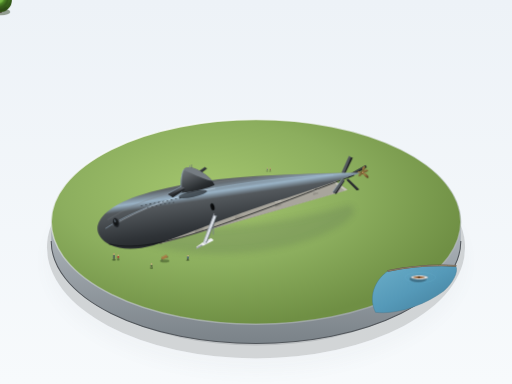
t = 0.00 s
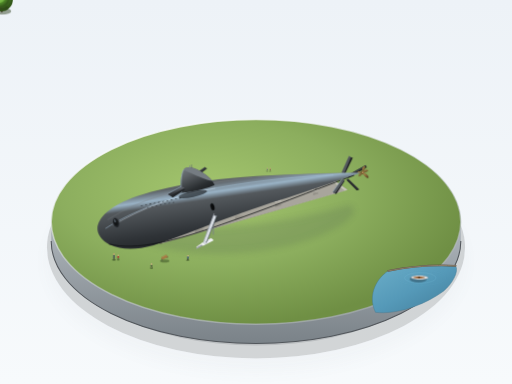
t = 1.00 s
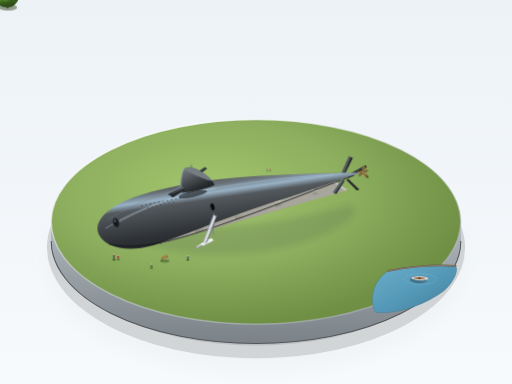
t = 3.00 s
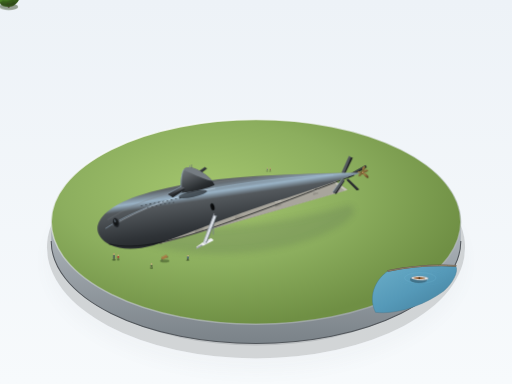
t = 4.00 s
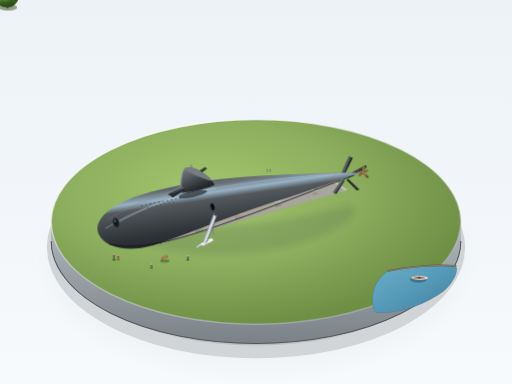
t = 5.00 s
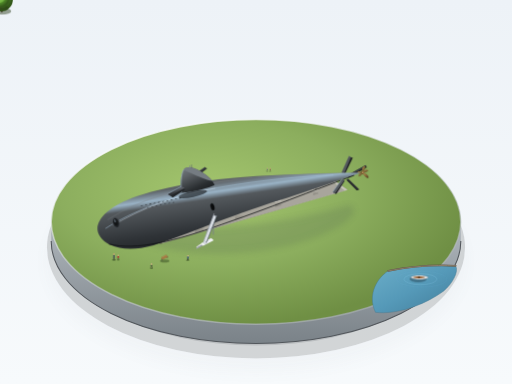
t = 7.00 s

The animated SVG that drew these frames (rendered in a browser with its animation timeline set to each time). Animation: 3 CSS @keyframes rules; one cycle of 8.00 s, repeats indefinitely.

<svg xmlns="http://www.w3.org/2000/svg" viewBox="0 0 1200 900" width="100%" height="100%">
  <defs>
    <!-- 基础背景渐变 -->
    <linearGradient id="bgGrad" x1="0%" y1="0%" x2="0%" y2="100%">
      <stop offset="0%" stop-color="#edf2f7"/>
      <stop offset="100%" stop-color="#f7fafc"/>
    </linearGradient>

    <!-- 底盘下方阴影滤镜 -->
    <filter id="softShadow" x="-20%" y="-20%" width="140%" height="140%">
      <feGaussianBlur in="SourceAlpha" stdDeviation="18"/>
      <feColorMatrix type="matrix" values="0 0 0 0 0.15   0 0 0 0 0.18   0 0 0 0 0.22  0 0 0 0.28 0"/>
      <feOffset dx="0" dy="32"/>
      <feBlend in="SourceGraphic" in2="blurOut" mode="normal"/>
    </filter>

    <filter id="modelDropShadow" x="-20%" y="-20%" width="140%" height="140%">
      <feGaussianBlur stdDeviation="7"/>
      <feColorMatrix type="matrix" values="0 0 0 0 0.08   0 0 0 0 0.12   0 0 0 0 0.08  0 0 0 0.42 0"/>
    </filter>

    <!-- 圆形底盘渐变 -->
    <linearGradient id="pedestalSide" x1="0%" y1="0%" x2="0%" y2="100%">
      <stop offset="0%" stop-color="#b0b7bd"/>
      <stop offset="100%" stop-color="#7a8288"/>
    </linearGradient>
    <linearGradient id="pedestalRim" x1="20%" y1="0%" x2="80%" y2="100%">
      <stop offset="0%" stop-color="#ffffff" stop-opacity="0.9"/>
      <stop offset="50%" stop-color="#dbe1e6" stop-opacity="0.4"/>
      <stop offset="100%" stop-color="#9aa0a6" stop-opacity="0.8"/>
    </linearGradient>

    <!-- 草坪基础渐变 -->
    <radialGradient id="lawnGrad" cx="38%" cy="36%" r="65%">
      <stop offset="0%" stop-color="#a4c66e"/>
      <stop offset="55%" stop-color="#8cae5e"/>
      <stop offset="100%" stop-color="#6f8f44"/>
    </radialGradient>

    <!-- 河水渐变与水波 -->
    <linearGradient id="riverGrad" x1="0%" y1="0%" x2="100%" y2="100%">
      <stop offset="0%" stop-color="#6baec9"/>
      <stop offset="50%" stop-color="#5599b8"/>
      <stop offset="100%" stop-color="#417c99"/>
    </linearGradient>

    <!-- 潜艇主体水滴形径向/线性明暗过渡 (30°斜俯视：左侧受光，中轴冷色细高光，下部压暗) -->
    <linearGradient id="hullLighting" x1="25%" y1="0%" x2="75%" y2="100%">
      <stop offset="0%" stop-color="#7a8087"/>
      <stop offset="18%" stop-color="#5c6165"/>
      <stop offset="28%" stop-color="#9ab3c6"/> <!-- 细长冷色高光 -->
      <stop offset="35%" stop-color="#54595d"/>
      <stop offset="65%" stop-color="#2f3337"/>
      <stop offset="90%" stop-color="#1c1e21"/>
      <stop offset="100%" stop-color="#141517"/>
    </linearGradient>

    <linearGradient id="hullTopRim" x1="0%" y1="0%" x2="100%" y2="100%">
      <stop offset="0%" stop-color="#9ea6ad" stop-opacity="0.8"/>
      <stop offset="50%" stop-color="#72777c" stop-opacity="0.3"/>
      <stop offset="100%" stop-color="#363a3d" stop-opacity="0"/>
    </linearGradient>

    <!-- 指挥塔围壳渐变 -->
    <linearGradient id="sailGrad" x1="20%" y1="0%" x2="80%" y2="100%">
      <stop offset="0%" stop-color="#70767c"/>
      <stop offset="25%" stop-color="#5c6165"/>
      <stop offset="70%" stop-color="#2a2e31"/>
      <stop offset="100%" stop-color="#191b1d"/>
    </linearGradient>

    <!-- 围壳水平舵渐变 -->
    <linearGradient id="finGrad" x1="0%" y1="0%" x2="0%" y2="100%">
      <stop offset="0%" stop-color="#63696f"/>
      <stop offset="45%" stop-color="#494d52"/>
      <stop offset="100%" stop-color="#212325"/>
    </linearGradient>

    <!-- 混凝土托架色调 -->
    <linearGradient id="cradleTop" x1="0%" y1="0%" x2="100%" y2="0%">
      <stop offset="0%" stop-color="#dcd9d0"/>
      <stop offset="100%" stop-color="#c4c1b8"/>
    </linearGradient>
    <linearGradient id="cradleSide" x1="0%" y1="0%" x2="0%" y2="100%">
      <stop offset="0%" stop-color="#b3b0a7"/>
      <stop offset="100%" stop-color="#88857d"/>
    </linearGradient>

    <!-- 铜质单螺旋桨 -->
    <linearGradient id="propellerGrad" x1="0%" y1="0%" x2="100%" y2="100%">
      <stop offset="0%" stop-color="#b89358"/>
      <stop offset="50%" stop-color="#8a6b3c"/>
      <stop offset="100%" stop-color="#543e20"/>
    </linearGradient>

    <!-- 树冠球体渐变 -->
    <radialGradient id="treeGrad1" cx="35%" cy="30%" r="65%">
      <stop offset="0%" stop-color="#8fd162"/>
      <stop offset="60%" stop-color="#57962c"/>
      <stop offset="100%" stop-color="#34591a"/>
    </radialGradient>
    <radialGradient id="treeGrad2" cx="35%" cy="30%" r="65%">
      <stop offset="0%" stop-color="#9edb72"/>
      <stop offset="65%" stop-color="#63a334"/>
      <stop offset="100%" stop-color="#3c631e"/>
    </radialGradient>

    <style>
      <![CDATA[
        /* 仅对现实中微缩模型会动的物件施加平滑 SMIL / CSS 微小动画 */
        @keyframes boatSway {
          0%, 100% {
            transform: translate(0px, 0px) rotate(0deg);
          }
          50% {
            transform: translate(3px, 2px) rotate(1.8deg);
          }
        }
        @keyframes ripplePulse {
          0%, 100% {
            opacity: 0.35;
            transform: scale(1);
          }
          50% {
            opacity: 0.7;
            transform: scale(1.08);
          }
        }
        @keyframes treeBreeze {
          0%, 100% { transform: rotate(0deg); }
          50% { transform: rotate(1.2deg); }
        }
        .anim-boat {
          transform-origin: 975px 590px;
          animation: boatSway 6.5s ease-in-out infinite;
        }
        .anim-ripple {
          transform-origin: 980px 595px;
          animation: ripplePulse 5s ease-in-out infinite;
        }
        .anim-tree {
          transform-origin: bottom center;
          animation: treeBreeze 8s ease-in-out infinite;
        }
      ]]>
    </style>
  </defs>

  <!-- 室内温和展览背景 -->
  <rect width="100%" height="100%" fill="url(#bgGrad)"/>

  <!-- ==================== 1. 圆形底座与投影 ==================== -->
  <!-- 底座接地漫射投影 -->
  <ellipse cx="600" cy="580" rx="490" ry="260" fill="#000000" opacity="0.14" filter="url(#softShadow)"/>
  <ellipse cx="600" cy="565" rx="465" ry="245" fill="#0c1218" opacity="0.12"/>

  <!-- 底座厚度侧壁 (3D 圆台侧面，厚度 45px) -->
  <path d="M 120 520 
           A 480 240 0 0 0 1080 520 
           L 1080 565 
           A 480 240 0 0 1 120 565 Z" 
        fill="url(#pedestalSide)"/>
  
  <!-- 底座底沿深色闭合线 -->
  <path d="M 120 565 A 480 240 0 0 0 1080 565" fill="none" stroke="#52575c" stroke-width="2.5"/>

  <!-- 底座顶面圆形草坪与环境裁切 -->
  <g id="diorama-surface">
    <!-- 顶面基底 -->
    <ellipse cx="600" cy="520" rx="480" ry="240" fill="url(#lawnGrad)"/>

    <!-- 底座顶面边缘高光外圈亮边 -->
    <ellipse cx="600" cy="520" rx="480" ry="240" fill="none" stroke="url(#pedestalRim)" stroke-width="3.5"/>

    <!-- 右下一角露出的一线河面 (裁剪或贴合在底座边缘) -->
    <path d="M 910 635 
             C 960 625 1015 620 1068 623
             C 1076 637 1060 665 1040 682
             C 995 715 930 738 880 732
             C 860 690 885 650 910 635 Z" 
          fill="url(#riverGrad)" stroke="#457891" stroke-width="1"/>
    
    <!-- 河岸泥地/石沿过渡微缩边缘 -->
    <path d="M 910 635 C 960 625 1015 620 1068 623" fill="none" stroke="#635848" stroke-width="4" stroke-linecap="round"/>
    <path d="M 910 635 C 960 625 1015 620 1068 623" fill="none" stroke="#968975" stroke-width="1.8" stroke-linecap="round"/>

    <!-- 河面上微微荡漾的水波与静止小船 -->
    <g class="anim-ripple">
      <ellipse cx="985" cy="650" rx="36" ry="12" fill="none" stroke="#92d5f0" stroke-width="1.5" opacity="0.45"/>
      <ellipse cx="988" cy="650" rx="55" ry="17" fill="none" stroke="#79bfde" stroke-width="1" opacity="0.3"/>
    </g>

    <!-- 一艘精致的白色/木色小船 (带有轻微运动残痕/荡漾) -->
    <g class="anim-boat">
      <!-- 船体投影 -->
      <ellipse cx="980" cy="654" rx="20" ry="8" fill="#1b3440" opacity="0.4"/>
      <!-- 船壳 -->
      <path d="M 962 650 C 970 644 995 644 1004 650 C 998 656 972 657 962 650 Z" fill="#eef2f5" stroke="#75828a" stroke-width="1"/>
      <!-- 船舱内木座 -->
      <path d="M 967 650 C 974 647 990 647 997 650 C 992 653 975 654 967 650 Z" fill="#9e693d"/>
      <rect x="980" y="647.5" width="4" height="4.5" fill="#54371f"/>
    </g>
  </g>

  <!-- ==================== 2. 展示坑与混凝土托架 ==================== -->
  <g id="dry-dock-pit">
    <!-- 艇体与托架投在草坪与坑内的柔和整体阴影 -->
    <g opacity="0.5" filter="url(#modelDropShadow)">
      <path d="M 330 520 
               C 420 535 560 550 820 480 
               C 850 495 810 540 680 575 
               C 510 615 350 590 270 540 
               C 280 525 305 515 330 520 Z" fill="#1e2d14"/>
    </g>

    <!-- 浅浅的长方形混凝土展示坑 (带微透视：左前近、右后远) -->
    <!-- 坑外沿阴影 -->
    <polygon points="340,545 780,420 815,445 375,572" fill="#587334" opacity="0.8"/>
    <!-- 坑底面 -->
    <polygon points="348,546 775,424 808,447 381,570" fill="#a8a59c"/>
    <!-- 坑侧壁受光面与背光面 (左内壁背光，后内壁受光) -->
    <polygon points="340,545 348,546 381,570 375,572" fill="#75736c"/>
    <polygon points="340,545 780,420 775,424 348,546" fill="#8e8c84"/>
    <polygon points="780,420 815,445 808,447 775,424" fill="#c7c4bb"/>
    <polygon points="375,572 381,570 808,447 815,445" fill="#dedbd2"/>

    <!-- 混凝土托架并排排列 (沿展示坑轴线排列 5 座，承托艇体，高度不超过直径1/4) -->
    <!-- 托架 5 (靠近艇尾最细处) -->
    <g id="cradle-5">
      <polygon points="730,442 742,439 746,446 734,449" fill="url(#cradleTop)"/>
      <polygon points="734,449 746,446 746,454 734,457" fill="url(#cradleSide)"/>
      <path d="M 732 443 Q 738 446 744 441" fill="none" stroke="#52504b" stroke-width="2"/>
    </g>
    <!-- 托架 4 -->
    <g id="cradle-4">
      <polygon points="640,466 655,462 660,471 645,475" fill="url(#cradleTop)"/>
      <polygon points="645,475 660,471 660,481 645,485" fill="url(#cradleSide)"/>
      <path d="M 642 468 Q 650 472 658 465" fill="none" stroke="#52504b" stroke-width="2.5"/>
    </g>
    <!-- 托架 3 (艇体中段) -->
    <g id="cradle-3">
      <polygon points="545,492 563,487 569,498 551,503" fill="url(#cradleTop)"/>
      <polygon points="551,503 569,498 569,510 551,515" fill="url(#cradleSide)"/>
      <path d="M 547 494 Q 557 500 567 491" fill="none" stroke="#52504b" stroke-width="3"/>
    </g>
    <!-- 托架 2 (最粗处附近：前三分之一) -->
    <g id="cradle-2">
      <polygon points="450,518 470,512 477,525 457,531" fill="url(#cradleTop)"/>
      <polygon points="457,531 477,525 477,540 457,546" fill="url(#cradleSide)"/>
      <path d="M 452 520 Q 463 528 475 516" fill="none" stroke="#52504b" stroke-width="3.5"/>
    </g>
    <!-- 托架 1 (靠近艇首圆钝处) -->
    <g id="cradle-1">
      <polygon points="365,542 382,537 388,548 371,553" fill="url(#cradleTop)"/>
      <polygon points="371,553 388,548 388,561 371,566" fill="url(#cradleSide)"/>
      <path d="M 367 544 Q 376 550 386 541" fill="none" stroke="#52504b" stroke-width="3"/>
    </g>
  </g>

  <!-- ==================== 3. 朴茨茅斯大青花鱼号潜艇主体 (AGSS-569) ==================== -->
  <!-- 
    姿态与透视规范：
    - 从艇首一侧斜向俯视 (艇首朝向左下/前，艇尾收尖朝向右上/后)
    - 完整水滴形回转体（Albacore 革命性水滴艇体）
    - 比例严格遵守：长宽比约 7.5:1，最粗处在前三分之一 (约 x=420-460 区域)
    - 表面光滑无阶梯、无平直甲板
    - 左上 45° 漫射光：背光压暗，沿体侧留冷色亮条高光
  -->
  <g id="submarine-albacore">

    <!-- 艇尾 X 形舵叶之——背侧两片（在艇身绘制前先绘制远端叶片以确立层叠透视） -->
    <!-- X 舵左上舵叶（向左上方斜立） -->
    <g id="x-rudder-upper-left">
      <!-- 舵叶侧厚度 -->
      <polygon points="803,405 820,368 827,370 807,411" fill="#202224"/>
      <!-- 舵叶正面中灰受光 -->
      <polygon points="801,404 818,366 822,368 805,409" fill="#505459" stroke="#686d73" stroke-width="0.8"/>
    </g>
    <!-- X 舵右上舵叶（向右上方斜立，受光少，偏暗） -->
    <g id="x-rudder-upper-right">
      <polygon points="814,411 856,388 860,392 817,417" fill="#1a1c1e"/>
      <polygon points="815,410 857,387 859,389 817,415" fill="#3c4044"/>
    </g>

    <!-- 单螺旋桨（暗铜色 #8a6b3c，位于艇尾最末端尖轴后） -->
    <g id="propeller" transform="translate(850, 404)">
      <!-- 桨毂圆锥 -->
      <ellipse cx="0" cy="0" rx="3.5" ry="4.5" fill="#543e20"/>
      <!-- 桨叶 1 (上) -->
      <path d="M 0,-2 C -4,-12 4,-16 6,-14 C 7,-10 3,-4 1,-1 Z" fill="url(#propellerGrad)" stroke="#594424" stroke-width="0.5"/>
      <!-- 桨叶 2 (右下) -->
      <path d="M 1,1 C 11,3 15,11 13,13 C 9,14 4,8 0,2 Z" fill="url(#propellerGrad)" stroke="#594424" stroke-width="0.5"/>
      <!-- 桨叶 3 (左下) -->
      <path d="M -1,1 C -10,6 -13,0 -11,-2 C -8,-4 -3,0 0,1 Z" fill="url(#propellerGrad)" stroke="#594424" stroke-width="0.5"/>
      <!-- 桨叶 4 (斜向增色，展现复杂五叶/推进桨特征) -->
      <path d="M 1,-1 C 8,-8 13,-6 12,-3 C 9,-1 4,1 0,0 Z" fill="url(#propellerGrad)" stroke="#594424" stroke-width="0.5"/>
      <path d="M -1,2 C -5,11 -10,9 -10,7 C -8,4 -3,2 0,1 Z" fill="url(#propellerGrad)" stroke="#594424" stroke-width="0.5"/>
      <circle cx="0" cy="0" r="2.2" fill="#caa568"/>
    </g>

    <!-- 潜艇主体完整水滴艇身：
         前部钝圆顶弧 (约 x=240, y=550 区域)，
         最粗部在全长前 1/3 (x ≈ 430，直径垂直约 105px)，
         尾部平滑收细成尖 (x ≈ 842, y ≈ 405)
    -->
    <path id="hull-body"
          d="M 235 555 
             C 215 528 240 488 320 460
             C 410 430 520 415 650 410
             C 730 407 800 404 845 405
             C 805 419 745 440 660 468
             C 525 510 440 550 360 575
             C 290 595 248 575 235 555 Z"
          fill="url(#hullLighting)"/>

    <!-- 艇体顶部漫射受光边亮线 (3D 弧面顶边高光窄边) -->
    <path d="M 252 515 
             C 330 466 430 435 560 420 
             C 660 409 760 406 840 405" 
          fill="none" stroke="url(#hullTopRim)" stroke-width="2.5" opacity="0.85"/>

    <!-- 沿艇体最宽处的冷色高光细长条 (硬质光滑流线反光) -->
    <path d="M 248 535 
             C 310 495 400 460 510 440 
             C 610 422 710 413 780 410" 
          fill="none" stroke="#a7c3d9" stroke-width="1.8" stroke-linecap="round" opacity="0.65"/>
    <path d="M 265 528 
             C 330 490 410 458 505 441" 
          fill="none" stroke="#e9f3fa" stroke-width="0.9" opacity="0.85"/>

    <!-- 艇体腹部背光区底部最暗窄边 -->
    <path d="M 255 572 
             C 320 588 410 565 520 526 
             C 630 488 730 448 830 411" 
          fill="none" stroke="#0e1012" stroke-width="2" opacity="0.9"/>

    <!-- 艇首特有结构细节：
         ③ 艇首两侧小小的圆形声呐窗与几排细小的排水孔（按要求只在受光面清晰刻画）
    -->
    <!-- 圆形声呐窗 (Sonar Dome Window) -->
    <g id="sonar-dome">
      <!-- 艇首左前受光侧声呐窗 -->
      <ellipse cx="272" cy="522" rx="7.5" ry="12" fill="#202326" stroke="#484d53" stroke-width="1.5" transform="rotate(-18 272 522)"/>
      <ellipse cx="271" cy="521" rx="4.5" ry="8" fill="#131517" transform="rotate(-18 271 521)"/>
      <ellipse cx="269.5" cy="518" rx="2" ry="4" fill="#697682" opacity="0.75" transform="rotate(-18 269.5 518)"/>
    </g>

    <!-- 几排细小的排水孔 (Limber Holes) 精密排布于前部受光甲板线侧边 -->
    <g id="limber-holes" fill="#121416" opacity="0.85">
      <!-- 上排排水孔 -->
      <rect x="330" y="482" width="4.5" height="1.4" rx="0.7" transform="rotate(-12 330 482)"/>
      <rect x="340" y="480" width="4.5" height="1.4" rx="0.7" transform="rotate(-12 340 480)"/>
      <rect x="350" y="478" width="4.5" height="1.4" rx="0.7" transform="rotate(-12 350 478)"/>
      <rect x="360" y="476" width="4.5" height="1.4" rx="0.7" transform="rotate(-12 360 476)"/>
      <rect x="370" y="474" width="4.5" height="1.4" rx="0.7" transform="rotate(-12 370 474)"/>
      <rect x="380" y="472" width="4.5" height="1.4" rx="0.7" transform="rotate(-12 380 472)"/>
      <rect x="390" y="470" width="4.5" height="1.4" rx="0.7" transform="rotate(-12 390 470)"/>
      <rect x="400" y="468" width="4.5" height="1.4" rx="0.7" transform="rotate(-12 400 468)"/>
      <rect x="410" y="466" width="4.5" height="1.4" rx="0.7" transform="rotate(-12 410 466)"/>
      <rect x="420" y="464" width="4.5" height="1.4" rx="0.7" transform="rotate(-12 420 464)"/>

      <!-- 下排较短的副排水孔 -->
      <rect x="345" y="486" width="3.5" height="1.2" rx="0.6" transform="rotate(-12 345 486)"/>
      <rect x="355" y="484" width="3.5" height="1.2" rx="0.6" transform="rotate(-12 355 484)"/>
      <rect x="365" y="482" width="3.5" height="1.2" rx="0.6" transform="rotate(-12 365 482)"/>
      <rect x="375" y="480" width="3.5" height="1.2" rx="0.6" transform="rotate(-12 375 480)"/>
      <rect x="385" y="478" width="3.5" height="1.2" rx="0.6" transform="rotate(-12 385 478)"/>
      <rect x="395" y="476" width="3.5" height="1.2" rx="0.6" transform="rotate(-12 395 476)"/>
      <rect x="405" y="474" width="3.5" height="1.2" rx="0.6" transform="rotate(-12 405 474)"/>
    </g>

    <!-- 结构④：艇体中部偏前立着的流线型指挥塔围壳 (Sail / Conning Tower)
         前缘圆、后缘尖；高度约艇体直径一半(~50px)，长度约艇长1/10(~65px)
    -->
    <g id="conning-tower-sail">
      <!-- 围壳在艇身上的半透明环境光遮蔽接触阴影 (AO) -->
      <ellipse cx="452" cy="455" rx="34" ry="7" fill="#111314" opacity="0.6" transform="rotate(-12 452 455)"/>

      <!-- 围壳远侧(右侧)水平舵 (伸向右上方) -->
      <polygon points="445,416 480,392 485,395 452,421" fill="#303337" stroke="#1d1f21" stroke-width="0.5"/>
      <line x1="445" y1="416" x2="480" y2="392" stroke="#686e74" stroke-width="1"/>

      <!-- 围壳主体流线型柱体 (前缘圆钝饱满、后缘呈锋利刀状收拢尖尾) -->
      <path d="M 425 452
               C 421 445 423 408 430 398
               C 434 392 444 391 454 394
               C 475 401 498 420 503 434
               C 490 440 458 450 425 452 Z"
            fill="url(#sailGrad)"/>

      <!-- 围壳顶面平滑封顶 -->
      <path d="M 430 398 
               C 435 391 445 391 456 395 
               C 475 402 490 415 498 424
               C 485 423 456 410 430 398 Z" 
            fill="#757c82"/>

      <!-- 围壳前缘受光高光边 -->
      <path d="M 430 398 C 424 408 423 438 426 450" fill="none" stroke="#9bb1c2" stroke-width="1.6" stroke-linecap="round"/>

      <!-- 潜望镜与通气管等小型升降装置微缩柱体 (收纳状态，仅露出小端头) -->
      <rect x="444" y="388" width="1.8" height="6" fill="#80878e"/>
      <rect x="448" y="386" width="1.4" height="8" fill="#5c6268"/>

      <!-- 围壳近侧(左侧)水平舵 (伸向左下方受光面，翼展约艇直径1.2倍) -->
      <g id="sail-plane-port">
        <!-- 下侧阴影面 -->
        <polygon points="426,438 395,456 405,463 434,444" fill="#222528"/>
        <!-- 上表面中灰受光面 -->
        <polygon points="425,437 392,455 398,458 432,441" fill="url(#finGrad)" stroke="#686e74" stroke-width="0.6"/>
        <!-- 前缘亮高光 -->
        <line x1="425" y1="437" x2="392" y2="455" stroke="#9ab2c4" stroke-width="1.2"/>
      </g>
    </g>

    <!-- 艇尾 X 形舵叶之——前侧两片 (覆盖在艇身最尾端上部)
         结构⑤：四片舵叶排成 X 形，而不是十字形；翼展略大于该处艇体直径
    -->
    <!-- X 舵左下舵叶 (朝左下方伸出，正受光，轮廓分明) -->
    <g id="x-rudder-lower-left">
      <!-- 舵叶阴影侧 -->
      <polygon points="803,420 782,452 788,455 808,424" fill="#1a1c1e"/>
      <!-- 舵叶主受光面 -->
      <polygon points="802,419 780,450 785,453 807,422" fill="#54595e" stroke="#71767c" stroke-width="0.8"/>
      <!-- 高光前缘线 -->
      <line x1="802" y1="419" x2="780" y2="450" stroke="#9bb1c2" stroke-width="1.2"/>
    </g>
    <!-- X 舵右下舵叶 (朝右下方伸出，处于暗部) -->
    <g id="x-rudder-lower-right">
      <polygon points="812,422 836,446 842,444 816,420" fill="#131416"/>
      <polygon points="813,421 837,445 840,443 816,419" fill="#2d3033" stroke="#3e4247" stroke-width="0.6"/>
    </g>

    <!-- 艇身参观侧门 (小桥所通往的侧面开口) -->
    <g id="hull-access-door">
      <ellipse cx="498" cy="485" rx="5" ry="9" fill="#131517" stroke="#4a5056" stroke-width="1" transform="rotate(-15 498 485)"/>
      <ellipse cx="498.5" cy="485" rx="3.5" ry="7.5" fill="#090a0b" transform="rotate(-15 498.5 485)"/>
    </g>
  </g>

  <!-- ==================== 4. 参观设施：小台阶、小桥与长椅 ==================== -->
  <g id="visitor-walkway">
    <!-- 小桥通往艇体侧门 (⑥ 展示坑一侧一道小台阶与一条通向艇体侧门的小桥，浅灰金属) -->
    <!-- 地面小台阶 (展示坑边缘) -->
    <g id="stairs">
      <!-- 第1级阶梯 -->
      <polygon points="460,578 485,565 488,568 463,581" fill="#d9dbde"/>
      <polygon points="460,581 485,568 485,571 460,584" fill="#9da2a8"/>
      <!-- 第2级阶梯 -->
      <polygon points="465,575 490,562 493,565 468,578" fill="#e8eaed"/>
      <polygon points="465,578 490,565 490,568 465,581" fill="#8f949a"/>
      <!-- 第3级踏步平台 -->
      <polygon points="470,571 495,558 501,563 476,576" fill="#f0f2f5"/>
    </g>

    <!-- 轻型钢构小桥桥身与桥墩 -->
    <!-- 支撑立柱 -->
    <line x1="486" y1="565" x2="486" y2="540" stroke="#7a8087" stroke-width="2"/>
    <line x1="500" y1="550" x2="500" y2="520" stroke="#7a8087" stroke-width="2"/>
    
    <!-- 桥面阴影投在坑底 -->
    <polygon points="478,568 504,505 510,508 484,571" fill="#1b2414" opacity="0.35"/>

    <!-- 金属桥面 (受光亮灰) -->
    <polygon points="476,569 501,504 507,507 482,572" fill="#dbe0e6" stroke="#9da4ac" stroke-width="0.8"/>
    
    <!-- 两侧安全栏杆与细立杆 -->
    <!-- 内侧栏杆 -->
    <path d="M 478 563 L 502 500" fill="none" stroke="#a2aab3" stroke-width="1.4"/>
    <!-- 外侧护栏 -->
    <path d="M 484 568 L 508 505" fill="none" stroke="#78818c" stroke-width="1.4"/>
    <line x1="480" y1="565" x2="484" y2="568" stroke="#78818c" stroke-width="1"/>
    <line x1="492" y1="535" x2="496" y2="538" stroke="#78818c" stroke-width="1"/>
    <line x1="504" y1="505" x2="508" y2="508" stroke="#78818c" stroke-width="1"/>

    <!-- 艇旁一张小小的长椅 (Park Bench，立着的东西有自己的小投影) -->
    <g id="park-bench" transform="translate(380, 605)">
      <!-- 长椅投影 -->
      <ellipse cx="6" cy="7" rx="11" ry="3.5" fill="#2d401a" opacity="0.45"/>
      <!-- 长椅椅脚 (深灰金属) -->
      <line x1="0" y1="1" x2="0" y2="6" stroke="#33383d" stroke-width="1.2"/>
      <line x1="12" y1="-5" x2="12" y2="0" stroke="#33383d" stroke-width="1.2"/>
      <!-- 椅面木板 -->
      <polygon points="-2,1 10,-5 14,-3 2,3" fill="#b07946" stroke="#784f29" stroke-width="0.5"/>
      <!-- 椅背木板 -->
      <polygon points="-2,-2 10,-8 11,-6 -1,0" fill="#c78c53" stroke="#784f29" stroke-width="0.5"/>
    </g>
  </g>

  <!-- ==================== 5. 环境与微缩细节：圆形小树与小人剪影 ==================== -->
  <!-- 
    环境规范：
    - 草坪上散落几组小人剪影（至少两种尺寸、散落而不排成阵，立着的东西有自己的小投影）
    - 其中一组站在艇首下仰望
    - 几棵圆形树冠的小树分布在底座边缘（远近分明）
  -->
  <g id="landscape-trees">
    <!-- 远景树 1 (后部远景，略提亮、低饱和、边缘柔和) -->
    <g class="anim-tree" transform="translate(680, 340)">
      <ellipse cx="0" cy="18" rx="14" ry="5" fill="#3f5724" opacity="0.25"/>
      <line x1="0" y1="18" x2="0" y2="8" stroke="#524332" stroke-width="3" stroke-linecap="round"/>
      <circle cx="0" cy="0" r="18" fill="url(#treeGrad2)" opacity="0.88"/>
      <circle cx="-4" cy="-4" r="14" fill="#a4e079" opacity="0.3"/>
    </g>

    <!-- 远景树 2 (右上后边缘) -->
    <g class="anim-tree" transform="translate(860, 385)">
      <ellipse cx="0" cy="15" rx="12" ry="4" fill="#3f5724" opacity="0.25"/>
      <line x1="0" y1="15" x2="0" y2="6" stroke="#524332" stroke-width="2.5" stroke-linecap="round"/>
      <circle cx="0" cy="0" r="15" fill="url(#treeGrad2)" opacity="0.85"/>
    </g>

    <!-- 中远景树 3 (左侧边缘) -->
    <g class="anim-tree" transform="translate(210, 470)">
      <ellipse cx="0" cy="22" rx="16" ry="6" fill="#2d401a" opacity="0.4"/>
      <line x1="0" y1="22" x2="0" y2="10" stroke="#4a3b2b" stroke-width="3.5" stroke-linecap="round"/>
      <circle cx="0" cy="0" r="22" fill="url(#treeGrad1)"/>
      <circle cx="-5" cy="-5" r="16" fill="#a1e66c" opacity="0.35"/>
    </g>

    <!-- 近景树 4 (左前边缘，较大、对比强、色彩饱满) -->
    <g class="anim-tree" transform="translate(240, 640)">
      <ellipse cx="2" cy="28" rx="22" ry="8" fill="#253815" opacity="0.45"/>
      <line x1="2" y1="28" x2="2" y2="12" stroke="#3b2e20" stroke-width="4.5" stroke-linecap="round"/>
      <circle cx="0" cy="0" r="28" fill="url(#treeGrad1)"/>
      <!-- 受光球体立体高光 -->
      <circle cx="-7" cy="-7" r="19" fill="#9de663" opacity="0.4"/>
      <circle cx="-10" cy="-10" r="8" fill="#c4fa96" opacity="0.35"/>
    </g>

    <!-- 中景树 5 (右前草地与河畔过渡处) -->
    <g class="anim-tree" transform="translate(830, 620)">
      <ellipse cx="0" cy="20" rx="18" ry="6.5" fill="#253815" opacity="0.4"/>
      <line x1="0" y1="20" x2="0" y2="8" stroke="#423425" stroke-width="3.5" stroke-linecap="round"/>
      <circle cx="0" cy="0" r="20" fill="url(#treeGrad1)"/>
      <circle cx="-5" cy="-5" r="14" fill="#a4e868" opacity="0.35"/>
    </g>
  </g>

  <!-- 微缩人物剪影 (纯正模型感小人：有头有身、带小投影、体量协调) -->
  <g id="miniature-figures">
    <!-- 第一组：站在艇首下方仰望的游客组 (指定细节：其中一组站在艇首下仰望) -->
    <g id="visitors-bow" transform="translate(275, 595)">
      <!-- 仰望者 A (大人，身体略向后仰，头部抬起) -->
      <ellipse cx="-8" cy="14" rx="4.5" ry="2" fill="#263b16" opacity="0.5"/>
      <!-- 双腿与躯干 -->
      <path d="M -9 8 L -9 13 M -7 8 L -7 13" stroke="#2b3138" stroke-width="1.2"/>
      <path d="M -10 3 L -6 3 L -7 9 L -9 9 Z" fill="#3d4957"/>
      <!-- 仰望姿态头部 (向左上偏仰) -->
      <circle cx="-8" cy="0.5" r="1.8" fill="#d99f79"/>

      <!-- 仰望者 B (较矮，同伴/小孩，两种尺寸体现) -->
      <ellipse cx="2" cy="14" rx="3.5" ry="1.6" fill="#263b16" opacity="0.5"/>
      <path d="M 1 9 L 1 13 M 3 9 L 3 13" stroke="#3a2f26" stroke-width="1"/>
      <rect x="0" y="5" width="4" height="4.5" rx="1" fill="#a84336"/>
      <circle cx="2" cy="3" r="1.5" fill="#e0ab89"/>
    </g>

    <!-- 第二组：站在小桥与台阶旁边的游客 (正在走近小桥登艇) -->
    <g id="visitors-bridge" transform="translate(440, 600)">
      <ellipse cx="0" cy="10" rx="4" ry="1.8" fill="#263b16" opacity="0.45"/>
      <line x1="-1" y1="5" x2="-1" y2="9.5" stroke="#22262a" stroke-width="1.1"/>
      <line x1="1.5" y1="5" x2="1.5" y2="9.5" stroke="#22262a" stroke-width="1.1"/>
      <polygon points="-2,1 3,1 2,6 -1,6" fill="#466275"/>
      <circle cx="0.5" cy="-0.8" r="1.7" fill="#deb08e"/>
    </g>

    <!-- 第三组：草坪长椅附近闲步的一人 -->
    <g id="visitor-bench" transform="translate(355, 620)">
      <ellipse cx="0" cy="9" rx="3.5" ry="1.6" fill="#263b16" opacity="0.45"/>
      <line x1="-1" y1="4" x2="-2" y2="8.5" stroke="#2a2521" stroke-width="1"/>
      <line x1="1" y1="4" x2="2" y2="8.5" stroke="#2a2521" stroke-width="1"/>
      <rect x="-2" y="0.5" width="3.8" height="4.5" rx="1" fill="#596b43"/>
      <circle cx="0" cy="-1.2" r="1.6" fill="#deb08e"/>
    </g>

    <!-- 第四组：远侧草坪上散步的两人组 (远景缩小并轻微淡化) -->
    <g id="visitors-distant" transform="translate(630, 395)" opacity="0.8">
      <!-- 远景人物1 -->
      <ellipse cx="-4" cy="7" rx="3" ry="1.2" fill="#32471c" opacity="0.3"/>
      <line x1="-4" y1="3" x2="-4" y2="6.5" stroke="#333" stroke-width="0.9"/>
      <rect x="-5" y="0.5" width="2.5" height="3" fill="#6c737a"/>
      <circle cx="-3.8" cy="-0.8" r="1.2" fill="#d9a884"/>

      <!-- 远景人物2 -->
      <ellipse cx="3" cy="7" rx="3" ry="1.2" fill="#32471c" opacity="0.3"/>
      <line x1="3" y1="3" x2="3" y2="6.5" stroke="#222" stroke-width="0.9"/>
      <rect x="2" y="0.5" width="2.5" height="3" fill="#8c584f"/>
      <circle cx="3.2" cy="-0.8" r="1.2" fill="#d9a884"/>
    </g>
  </g>
</svg>
